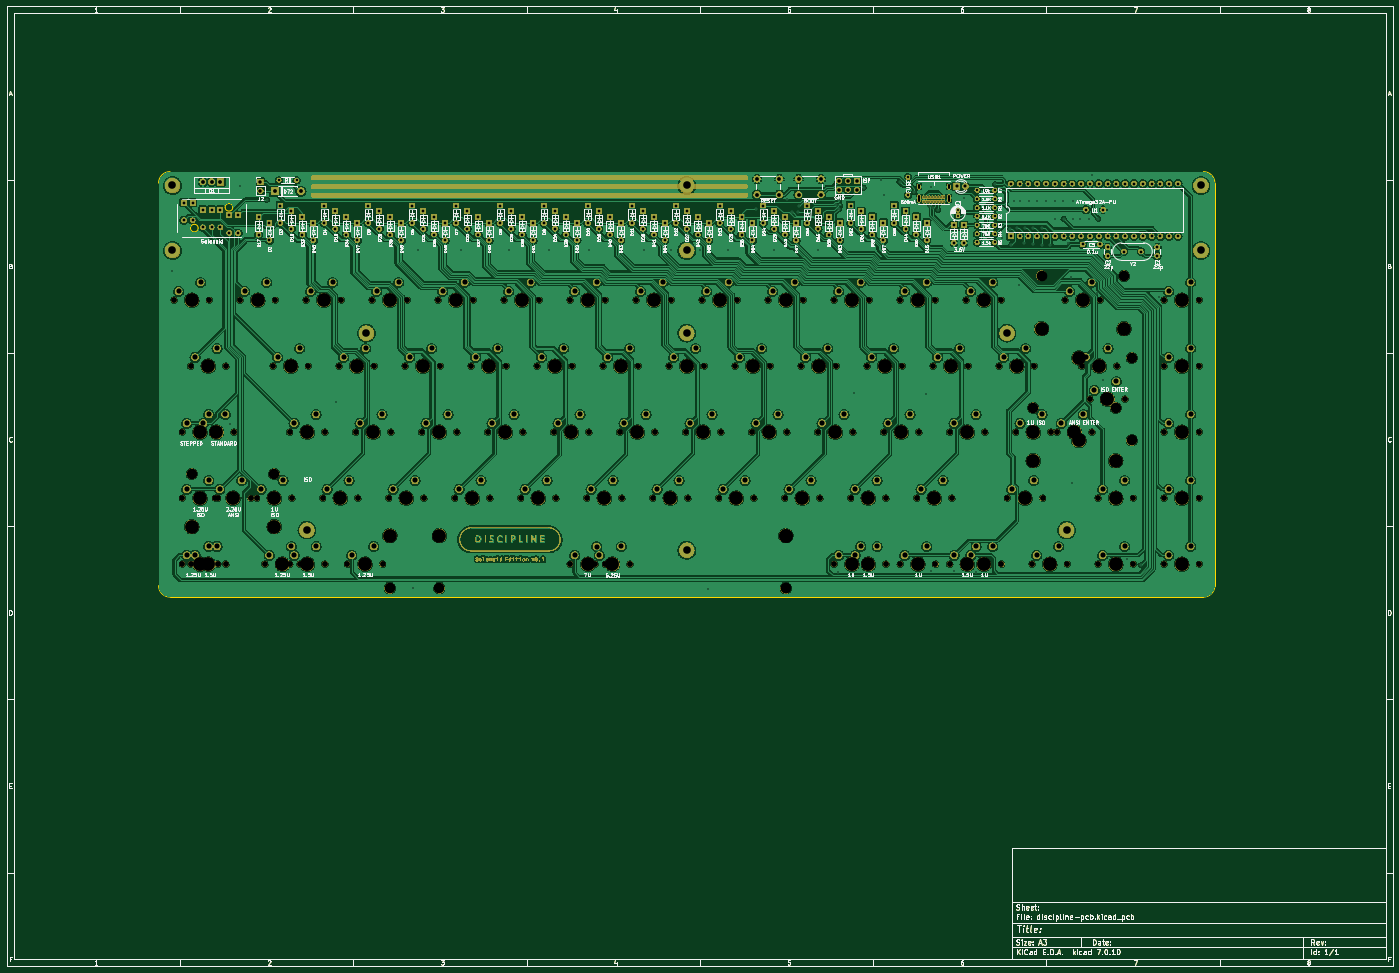
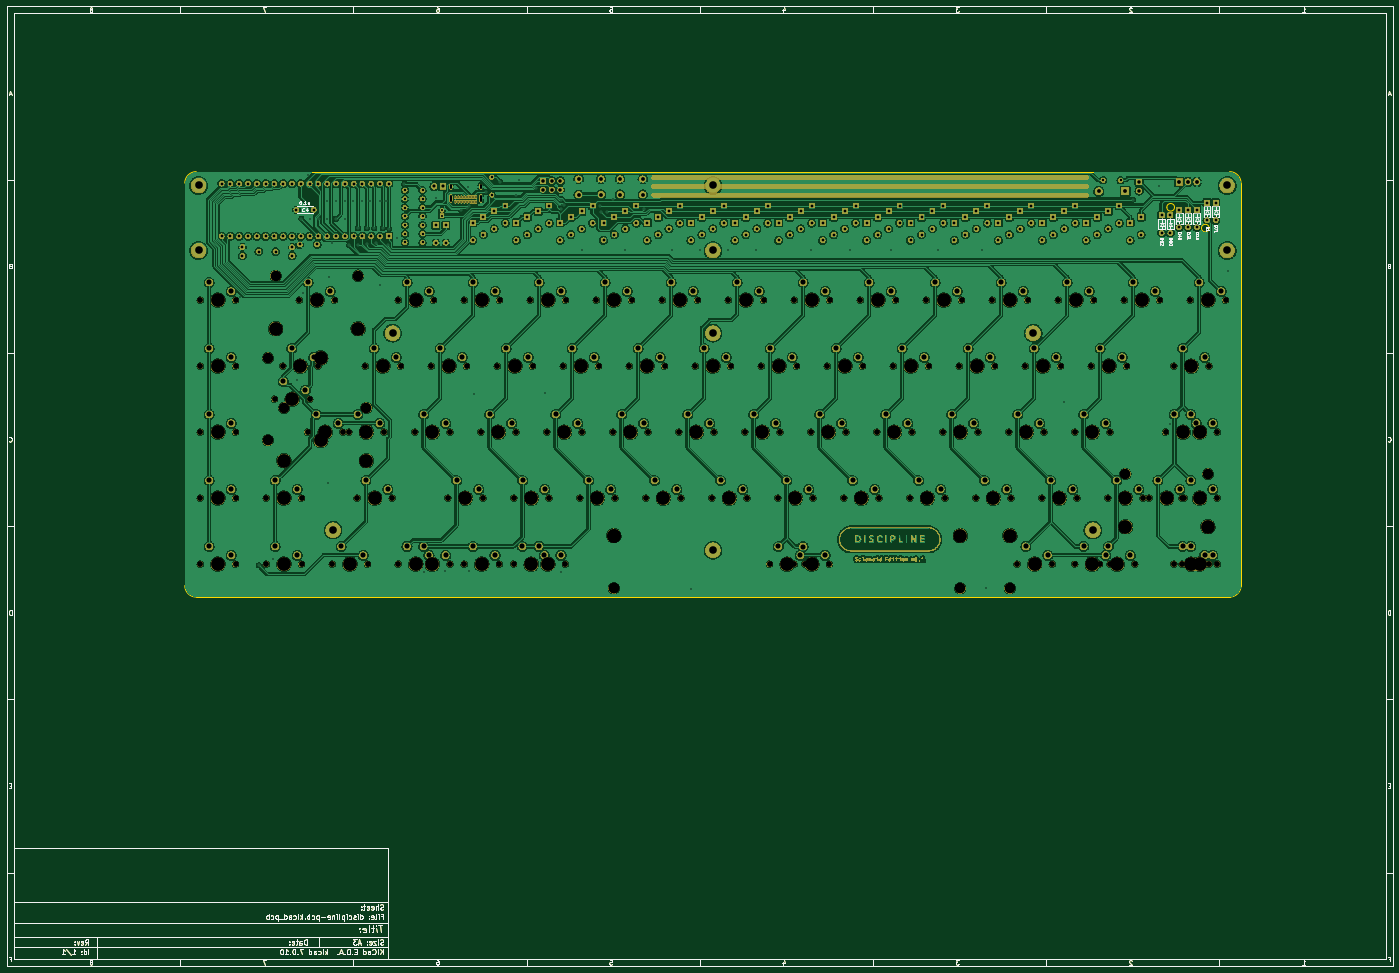
Circuit board: 9 layer files. Board 400.0 x 277.0 mm.
- bottom_copper: discipline-pcb-B_Cu.gbl (1312915 bytes)
- bottom_mask: discipline-pcb-B_Mask.gbs (1888787 bytes)
- bottom_silk: discipline-pcb-B_Silkscreen.gbo (155816 bytes)
- outline: discipline-pcb-Edge_Cuts.gm1 (57490 bytes)
- top_copper: discipline-pcb-F_Cu.gtl (1315311 bytes)
- top_mask: discipline-pcb-F_Mask.gts (1894663 bytes)
- top_silk: discipline-pcb-F_Silkscreen.gto (399674 bytes)
- drill: discipline-pcb-NPTH.drl (5136 bytes)
- drill: discipline-pcb-PTH.drl (9588 bytes)

=== bottom_copper: discipline-pcb-B_Cu.gbl (1312915 bytes, source omitted) ===
=== bottom_mask: discipline-pcb-B_Mask.gbs (1888787 bytes, source omitted) ===
=== bottom_silk: discipline-pcb-B_Silkscreen.gbo (155816 bytes, source omitted) ===
=== outline: discipline-pcb-Edge_Cuts.gm1 (57490 bytes, source omitted) ===
=== top_copper: discipline-pcb-F_Cu.gtl (1315311 bytes, source omitted) ===
=== top_mask: discipline-pcb-F_Mask.gts (1894663 bytes, source omitted) ===
=== top_silk: discipline-pcb-F_Silkscreen.gto (399674 bytes, source omitted) ===
=== drill: discipline-pcb-NPTH.drl ===
M48
; DRILL file {KiCad 7.0.10} date Mon 29 Jan 2024 03:04:38 PM CET
; FORMAT={-:-/ absolute / metric / decimal}
; #@! TF.CreationDate,2024-01-29T15:04:38+01:00
; #@! TF.GenerationSoftware,Kicad,Pcbnew,7.0.10
; #@! TF.FileFunction,NonPlated,1,2,NPTH
FMAT,2
METRIC
; #@! TA.AperFunction,NonPlated,NPTH,ComponentDrill
T1C1.700
; #@! TA.AperFunction,NonPlated,NPTH,ComponentDrill
T2C3.048
; #@! TA.AperFunction,NonPlated,NPTH,ComponentDrill
T3C3.050
; #@! TA.AperFunction,NonPlated,NPTH,ComponentDrill
T4C3.988
; #@! TA.AperFunction,NonPlated,NPTH,ComponentDrill
T5C4.000
%
G90
G05
T1
X58.261Y-94.774
X60.642Y-170.964
X60.642Y-132.864
X60.642Y-151.924
X63.024Y-170.964
X63.024Y-113.824
X65.405Y-132.864
X68.421Y-94.774
X70.167Y-151.924
X70.802Y-170.964
X70.802Y-132.864
X70.802Y-151.924
X73.184Y-170.964
X73.184Y-113.824
X75.565Y-132.864
X77.311Y-94.774
X80.327Y-151.924
X82.074Y-151.924
X84.455Y-170.974
X86.836Y-113.824
X87.471Y-94.774
X91.599Y-132.874
X91.623Y-170.97
X92.234Y-151.924
X94.615Y-170.974
X96.361Y-94.774
X96.996Y-113.824
X101.124Y-151.924
X101.759Y-132.874
X101.783Y-170.97
X105.886Y-113.824
X106.521Y-94.774
X108.267Y-170.964
X110.649Y-132.874
X111.284Y-151.924
X115.411Y-94.774
X116.046Y-113.824
X118.427Y-170.964
X120.174Y-151.924
X120.809Y-132.874
X124.936Y-113.824
X125.571Y-94.774
X129.699Y-132.874
X130.334Y-151.924
X134.461Y-94.774
X135.096Y-113.824
X139.224Y-151.924
X139.859Y-132.874
X143.986Y-113.824
X144.621Y-94.774
X148.748Y-132.874
X149.384Y-151.924
X153.511Y-94.774
X154.146Y-113.824
X158.274Y-151.924
X158.908Y-132.874
X163.036Y-113.824
X163.671Y-94.774
X167.798Y-132.874
X168.434Y-151.924
X172.561Y-94.774
X172.588Y-170.982
X173.196Y-113.824
X177.324Y-151.924
X177.958Y-132.874
X179.705Y-170.974
X182.086Y-113.824
X182.721Y-94.774
X182.748Y-170.982
X186.848Y-132.874
X187.484Y-151.924
X189.865Y-170.974
X191.611Y-94.774
X192.246Y-113.824
X196.374Y-151.924
X197.008Y-132.874
X201.136Y-113.824
X201.771Y-94.774
X205.898Y-132.874
X206.534Y-151.924
X210.661Y-94.774
X211.296Y-113.824
X215.424Y-151.924
X216.058Y-132.874
X220.186Y-113.824
X220.821Y-94.774
X224.948Y-132.874
X225.584Y-151.924
X229.711Y-94.774
X230.346Y-113.824
X234.474Y-151.924
X235.108Y-132.874
X239.236Y-113.824
X239.871Y-94.774
X243.998Y-132.874
X244.634Y-151.924
X248.761Y-94.774
X248.791Y-170.964
X249.396Y-113.824
X253.524Y-151.924
X253.564Y-170.974
X254.158Y-132.874
X258.286Y-113.824
X258.921Y-94.774
X258.951Y-170.964
X263.048Y-132.874
X263.684Y-151.924
X263.724Y-170.974
X267.811Y-94.774
X267.846Y-170.974
X268.446Y-113.824
X272.574Y-151.924
X273.208Y-132.874
X277.336Y-113.824
X277.971Y-94.774
X278.006Y-170.974
X282.098Y-132.874
X282.12Y-170.974
X282.734Y-151.924
X286.861Y-94.774
X286.902Y-170.964
X287.496Y-113.824
X292.258Y-132.874
X292.28Y-170.974
X296.386Y-113.824
X297.021Y-94.774
X297.062Y-170.964
X298.767Y-151.924
X301.149Y-132.874
X305.911Y-170.974
X306.546Y-113.824
X308.927Y-151.924
X311.309Y-132.874
X313.055Y-132.874
X315.436Y-94.774
X316.071Y-170.974
X320.198Y-113.824
X322.58Y-123.349
X323.215Y-132.874
X324.961Y-151.924
X324.961Y-170.974
X325.596Y-94.774
X330.358Y-113.824
X332.74Y-123.349
X335.121Y-151.924
X335.121Y-170.974
X344.011Y-94.774
X344.011Y-113.824
X344.011Y-132.874
X344.011Y-151.924
X344.011Y-170.974
X354.171Y-94.774
X354.171Y-113.824
X354.171Y-132.874
X354.171Y-151.924
X354.171Y-170.974
T2
X120.518Y-177.967
X134.811Y-177.967
X234.811Y-177.967
X234.818Y-177.967
T3
X63.347Y-144.924
X87.147Y-144.924
X306.235Y-125.874
X308.616Y-87.774
X330.035Y-125.874
X332.416Y-87.774
X334.66Y-111.449
X334.66Y-135.249
T4
X120.518Y-162.727
X134.811Y-162.727
X234.811Y-162.727
X234.818Y-162.727
T5
X63.341Y-94.774
X63.347Y-160.164
X65.722Y-170.964
X65.722Y-132.864
X65.722Y-151.924
X68.104Y-170.964
X68.104Y-113.824
X70.485Y-132.864
X75.247Y-151.924
X82.391Y-94.774
X87.147Y-160.164
X87.154Y-151.924
X89.535Y-170.974
X91.916Y-113.824
X96.679Y-132.874
X96.703Y-170.97
X101.441Y-94.774
X106.204Y-151.924
X110.966Y-113.824
X113.347Y-170.964
X115.729Y-132.874
X120.491Y-94.774
X125.254Y-151.924
X130.016Y-113.824
X134.779Y-132.874
X139.541Y-94.774
X144.304Y-151.924
X149.066Y-113.824
X153.828Y-132.874
X158.591Y-94.774
X163.354Y-151.924
X168.116Y-113.824
X172.878Y-132.874
X177.641Y-94.774
X177.668Y-170.982
X182.404Y-151.924
X184.785Y-170.974
X187.166Y-113.824
X191.928Y-132.874
X196.691Y-94.774
X201.454Y-151.924
X206.216Y-113.824
X210.978Y-132.874
X215.741Y-94.774
X220.504Y-151.924
X225.266Y-113.824
X230.028Y-132.874
X234.791Y-94.774
X239.554Y-151.924
X244.316Y-113.824
X249.078Y-132.874
X253.841Y-94.774
X253.871Y-170.964
X258.604Y-151.924
X258.644Y-170.974
X263.366Y-113.824
X268.128Y-132.874
X272.891Y-94.774
X272.926Y-170.974
X277.654Y-151.924
X282.416Y-113.824
X287.178Y-132.874
X287.2Y-170.974
X291.941Y-94.774
X291.982Y-170.964
X301.466Y-113.824
X303.847Y-151.924
X306.229Y-132.874
X306.235Y-141.114
X308.616Y-103.014
X310.991Y-170.974
X318.135Y-132.874
X319.42Y-111.449
X319.42Y-135.249
X320.516Y-94.774
X325.278Y-113.824
X327.66Y-123.349
X330.035Y-141.114
X330.041Y-151.924
X330.041Y-170.974
X332.416Y-103.014
X349.091Y-94.774
X349.091Y-113.824
X349.091Y-132.874
X349.091Y-151.924
X349.091Y-170.974
M30

=== drill: discipline-pcb-PTH.drl (9588 bytes, source omitted) ===
